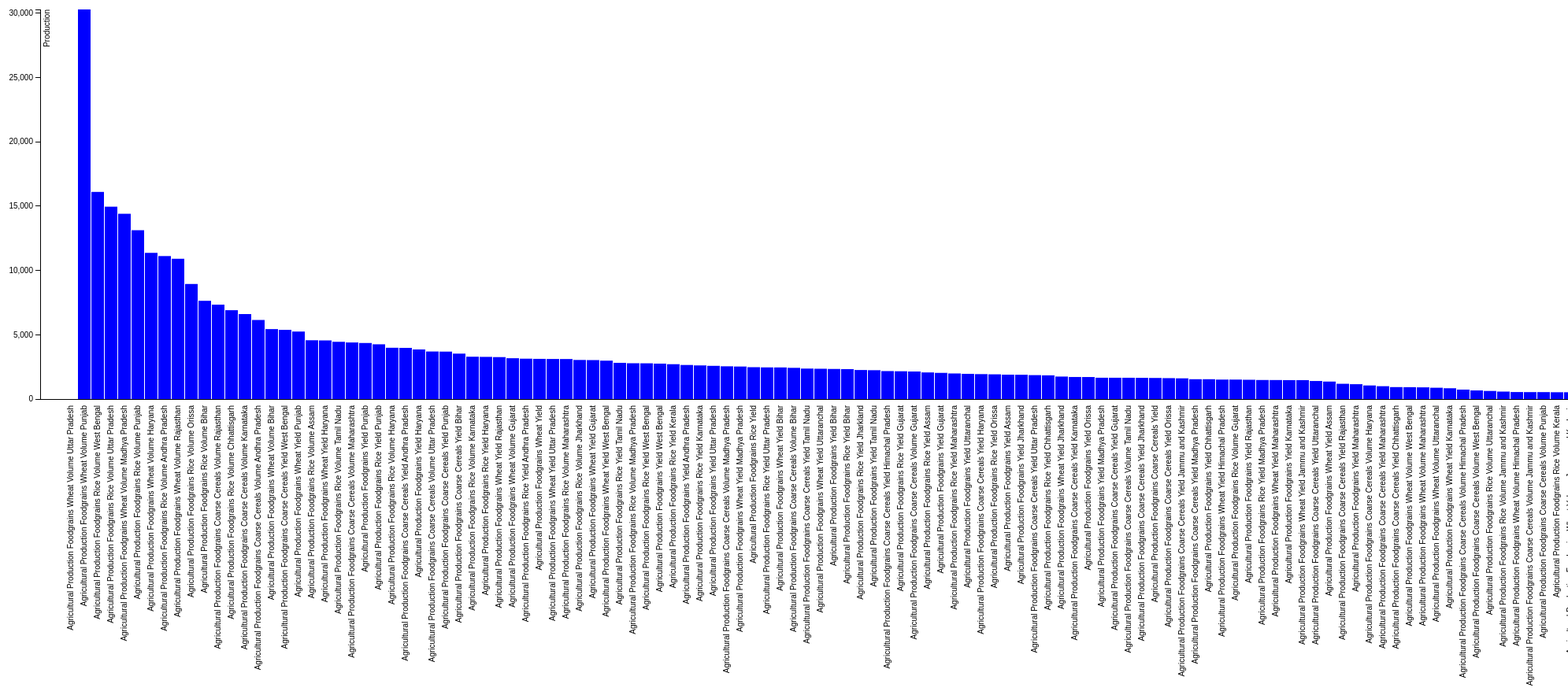
D3 v3 page, settled after 480 driven frames (8 s of simulated time); the page loaded 1 data file(s).


// set the dimensions of the canvas
var margin = {top:5, right: 20, bottom: 500, left: 100},
width = 4500 - margin.left - margin.right,
height = 1000 - margin.top - margin.bottom;


// set the ranges
var x = d3.scale.ordinal().rangeRoundBands([0, width], .05);

var y = d3.scale.linear().range([height, 0]);

var color = d3.scale.category20();
// define the axis
var xAxis = d3.svg.axis()
.scale(x)
.orient("top")


var yAxis = d3.svg.axis()
.scale(y)
.orient("left")
.ticks(10);


// add the SVG element
var svg = d3.select("body").append("svg")
.attr("width", width + margin.left + margin.right)
.attr("height", height + margin.top + margin.bottom)
.append("g")
.attr("transform", 
  "translate(" + margin.left + "," + margin.top + ")");


// load the data
d3.json("../json/FoodGrains.json", function(error, data) {

  data.forEach(function(d) {
    d.name = d.name;
    d.value = +d.value;
  });
  
  // scale the range of the data
  x.domain(data.map(function(d) { return d.name; }));
  y.domain([0, d3.max(data, function(d) { return d.value; })]);

  // add axis
  svg.append("g")
  .attr("class", "x axis")
  .attr("transform", "translate(0," + height + ")")
  .call(xAxis)
  .selectAll("text")
  .style("text-anchor", "end")
  .attr("dx", "-.8em")
  .attr("dy", "-.55em")
  .attr("transform", "rotate(-90)" );

  svg.append("g")
  .attr("class", "y axis")
  .call(yAxis)
  .append("text")
  .attr("transform", "rotate(-90)")
  .attr("y", 5)
  .attr("dy", ".71em")
  .style("text-anchor", "end")
  .text("Production");


  // Add bar chart
  svg.selectAll("bar")
  .data(data)
  .enter().append("rect")
  .attr("class", "bar")
  .attr("x", function(d) { return x(d.name); })
  .attr("width", x.rangeBand())
  .attr("y", function(d) { return y(d.value); })
  .attr("height", function(d) { return height - y(d.value); });

   var legend = svg.selectAll(".legend")
            .data(xData.slice())
            .enter().append("g")
            .attr("class", "legend")
            .attr("transform", function (d, i) { return "translate(-20," + i * 20 + ")"; });
            legend.append("rect")
            .attr("x", width - 18)
            .attr("width", 18)
            .attr("height", 18);
            legend.append("text")
            .attr("x", width - 24)
            .attr("y", 9)
            .attr("dy", ".35em")
            .style("text-anchor", "end")
            .text(function (d) { return d; });
            legend.select("rect")
            .style("fill", function (d, i) {
                return color(i);
        });

});



### data: ../json/FoodGrains.json
[
 {
  "name": "Agricultural Production Foodgrains Wheat…",
  "value": "30300"
 },
 {
  "name": "Agricultural Production Foodgrains Wheat…",
  "value": "16110"
 },
 {
  "name": "Agricultural Production Foodgrains Rice …",
  "value": "14960"
 },
 {
  "name": "Agricultural Production Foodgrains Rice …",
  "value": "14410"
 },
 {
  "name": "Agricultural Production Foodgrains Wheat…",
  "value": "13130"
 },
 {
  "name": "Agricultural Production Foodgrains Rice …",
  "value": "11370"
 },
 {
  "name": "Agricultural Production Foodgrains Wheat…",
  "value": "11120"
 },
 {
  "name": "Agricultural Production Foodgrains Rice …",
  "value": "10910"
 },
 "... 244 more items"
]